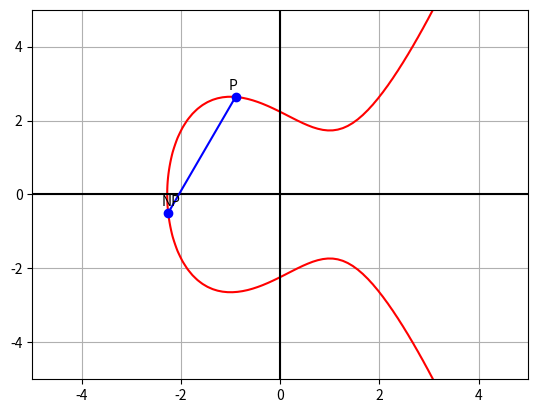

The script that saved this image:
import matplotlib as mpl
import numpy as np
import matplotlib.pyplot as plt
import math
#configure screen dpi (dots per inch)
mpl.rcParams['figure.dpi'] = 180

#Adapted from: https://github.com/fangpenlin/elliptic-curve-explained/blob/master/elliptic-curve.ipynb

A = -3
B = 5


class Point:
    def __init__(self,x,y):
        self.x = x
        self.y = y
    
    def neg(self):
        return Point(self.x, -self.y)
    
    def printPoint(self):
        print(f"({self.x},{self.y})")
    
    def __add__(self, P):
        assert type(P) is Point
        x1, y1 = self.x, self.y
        x2 , y2 = P.x, P.y
        m = None #This is the gradient of the tangent
        #If the points are the same
        if (x1,y1) == (x2,y2):
            #this is the slope of the tangent line achieved by differentiating
            m = (3 * x1 * x1 + A) / (2 * y1)
        #If the points aren't the same
        else:
            m = (y2 - y1) / (x2 - x1)
        x3 = m*m - x2 - x1
        y3 = m*(x3 - x1) + y1
        #return the reflected point
        return Point(x3, -y3)
    def np(self):
        #np.array() a 'grid' of the x and y values
        return np.array([self.x, self.y])

def plot_curve():
    #ogrid = open grid: a way of acting on specific pixels given a row and column index
    #x and y are opposite in numpy
    #100j accounts for complex numbers
    y, x = np.ogrid[-5:5:100j, -5:5:100j]
    z = y**2 - x**3 - A*x - B
    
    #ravel() returns a contiguous flattened array. 
    #contour takes in: a grid of x values, a grid of y values and z values (the countour levels)
    #the [0] is the style?
    plt.contour(x.ravel(), y.ravel(), z, [0], colors = 'red')
    
    #This will plot two lines, the x and y axis
    plt.axhline(y=0, color='k')
    plt.axvline(x=0, color='k')

def getYValue(a, b, x):
    return pow(pow(x, 3) + x * a + b, 0.5)

def find_added_point(point0, point1, point0_annotation, point1_annotation, point2_annotation, sum_point_annotation):
    #first plot the curve
    plot_curve()
    point2 = point0 + point1
    
    line0 = np.array([point0.np(),point2.neg().np(), point1.np()])

    #This will create the end points of the line, mark them with an x
    plt.plot(line0[:,0], line0[:,1], marker='o', c = 'b')
    
    #Label the points:
    #arguments to annotate: The annotation, the point xy (x, y) you wish to annotate, the position to put the text, the coordinate system
    #that xytext is given in. 
    plt.annotate(point0_annotation, xy =line0[0], xytext=(-5, 5), textcoords='offset points')
    plt.annotate(point1_annotation, xy=line0[2], xytext=(-5, 5), textcoords='offset points')
    plt.annotate(point2_annotation, xy=line0[1], xytext=(-5, 5), textcoords='offset points')

    #Create a line between the result and the reflected result
    line1 = np.array([point2.neg().np(),point2.np()])
    plt.plot(line1[:,0], line1[:,1], marker='o', c = 'g')
    plt.annotate(sum_point_annotation, xy=line1[1], xytext=(0, 5), textcoords='offset points')
    plt.grid()
    plt.show()

def plot_scalar_mult(point, point_annotation, n, final_annotation):
    plot_curve()
    current_point = point;
    for i in range(0, n):
        current_point += point
    
    line = np.array([point.np(),current_point.np()])
    plt.plot(line[:,0], line[:,1], marker='o', c = 'b')
    plt.annotate(point_annotation, xy =line[0], xytext=(-5, 5), textcoords='offset points')
    plt.annotate(final_annotation, xy = line[1],xytext=(-5, 5), textcoords='offset points')
    plt.grid()
    plt.show()

def draw_line(point0, point1, point0_annotation, point1_annotation):
    plot_curve()
    neg_pt = point0 + point1
    int_pt = neg_pt.neg()
    
    line0 = np.array([point0.np(), point1.np(), int_pt.np()])
    plt.annotate(point0_annotation, xy =line0[0], xytext=(-5, 5), textcoords='offset points')
    plt.annotate(point1_annotation, xy=line0[1], xytext=(-5, 5), textcoords='offset points')
    plt.annotate('', xy=line0[2], xytext=(-5, 5), textcoords='offset points')
    plt.plot(line0[:,0], line0[:,1], marker='o', c = 'b')
    plt.grid()
    plt.show()

def find_pt_intersection(point0, point1):
    neg_pt = point0 + point1
    return neg_pt.neg()

if __name__ == "__main__":
    p = Point(-0.9, getYValue(A, B, -0.9))
    q = Point(0.2, getYValue(A, B, 0.2))
    r = Point(-2.2, getYValue(A, B, -2.2))
    a = Point(-0.9, getYValue(A, B, -0.9))
    a2 = a + a
    #find_added_point(p, q, 'P', 'Q', '', 'P + Q')
    plot_scalar_mult(p, 'P', 13, 'NP')
